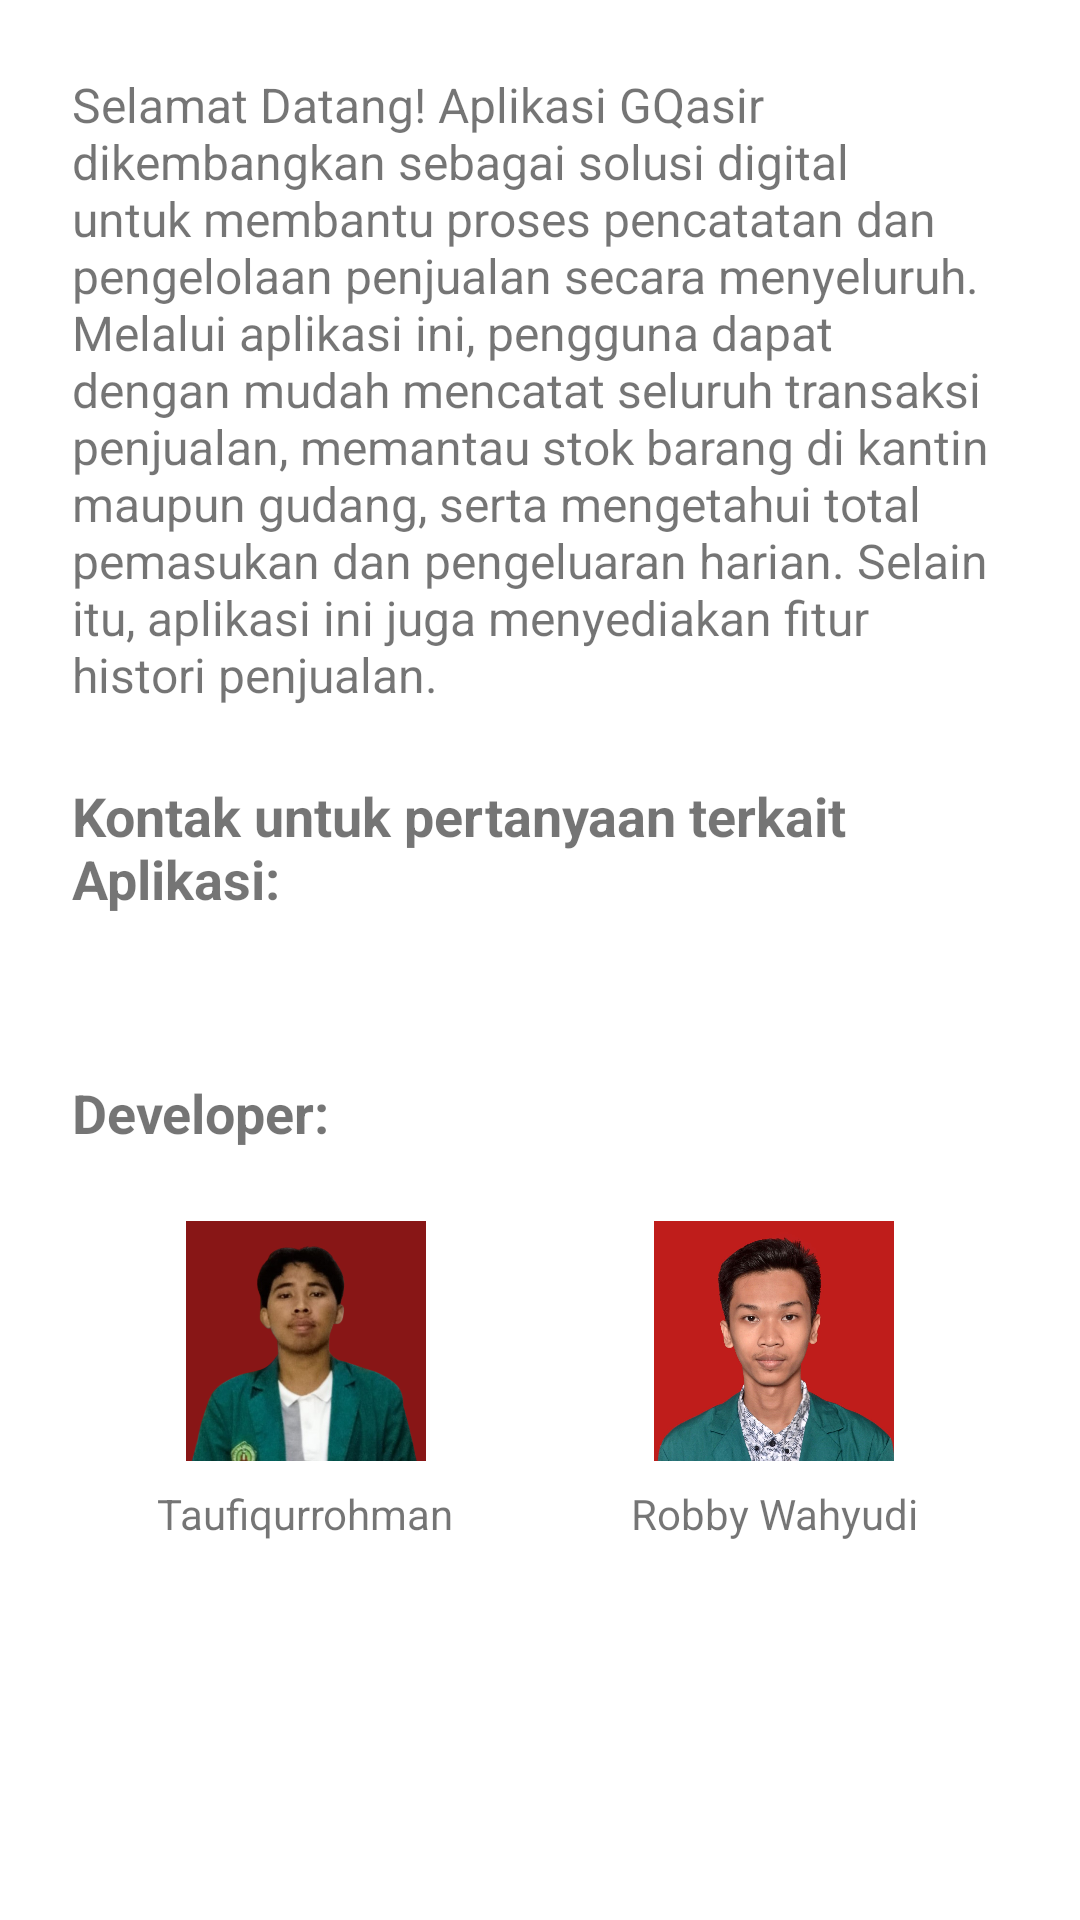

Layout XML and referenced resources for this Android screen:
<!-- AndroidManifest.xml: application theme Theme.GQasir -->
<!-- res/layout/fragment_tentang.xml -->
<?xml version="1.0" encoding="utf-8"?>
<ScrollView xmlns:android="http://schemas.android.com/apk/res/android"
    android:layout_width="match_parent"
    android:layout_height="match_parent"
    android:padding="24dp">

    <LinearLayout
        android:layout_width="match_parent"
        android:layout_height="wrap_content"
        android:orientation="vertical">

        <TextView
            android:layout_width="match_parent"
            android:layout_height="wrap_content"
            android:text="Selamat Datang! Aplikasi GQasir dikembangkan sebagai solusi digital untuk membantu proses pencatatan dan pengelolaan penjualan secara menyeluruh. Melalui aplikasi ini, pengguna dapat dengan mudah mencatat seluruh transaksi penjualan, memantau stok barang di kantin maupun gudang, serta mengetahui total pemasukan dan pengeluaran harian. Selain itu, aplikasi ini juga menyediakan fitur histori penjualan."

            android:textSize="16sp"
            android:paddingBottom="24dp" />

        <TextView
            android:layout_width="wrap_content"
            android:layout_height="wrap_content"
            android:text="Kontak untuk pertanyaan terkait Aplikasi:"
            android:textSize="18sp"
            android:textStyle="bold"
            android:paddingBottom="8dp" />
        <TextView
            android:id="@+id/emailTextView"
            android:layout_width="wrap_content"
            android:layout_height="wrap_content"
            android:textSize="16sp"
            android:paddingBottom="24dp"
            android:clickable="true"
            android:focusable="true"
            android:textIsSelectable="true"
            />




        <TextView
            android:layout_width="wrap_content"
            android:layout_height="wrap_content"
            android:text="Developer:"
            android:textSize="18sp"
            android:textStyle="bold"
            android:paddingBottom="8dp" />

        <LinearLayout
            android:layout_width="match_parent"
            android:layout_height="wrap_content"
            android:orientation="horizontal"
            android:gravity="center"
            android:paddingBottom="24dp"
            android:layout_marginTop="16dp">

            
            <LinearLayout
                android:id="@+id/profileTaufiq"
                android:layout_width="0dp"
                android:layout_height="wrap_content"
                android:layout_weight="1"
                android:orientation="vertical"
                android:gravity="center"
                android:clickable="true"
                android:focusable="true">

                <ImageView
                    android:id="@+id/imgTaufiq"
                    android:layout_width="80dp"
                    android:layout_height="80dp"
                    android:src="@drawable/taufiq"
                android:scaleType="centerCrop"
                android:layout_marginBottom="8dp" />

                <TextView
                    android:layout_width="wrap_content"
                    android:layout_height="wrap_content"
                    android:text="Taufiqurrohman"
                    android:textSize="14sp"
                    android:textAlignment="center" />
            </LinearLayout>

            
            <LinearLayout
                android:id="@+id/profileRobby"
                android:layout_width="0dp"
                android:layout_height="wrap_content"
                android:layout_weight="1"
                android:orientation="vertical"
                android:gravity="center"
                android:clickable="true"
                android:focusable="true">

                <ImageView
                    android:id="@+id/imgRobby"
                    android:layout_width="80dp"
                    android:layout_height="80dp"
                    android:src="@drawable/roby"
                android:scaleType="centerCrop"
                android:layout_marginBottom="8dp" />

                <TextView
                    android:layout_width="wrap_content"
                    android:layout_height="wrap_content"
                    android:text="Robby Wahyudi"
                    android:textSize="14sp"
                    android:textAlignment="center" />
            </LinearLayout>

        </LinearLayout>


    </LinearLayout>
</ScrollView>
<!-- resources referenced by this layout -->
<resources>
  <!-- drawable roby: jpg bitmap (drawable, 106729 bytes) -->
  <!-- drawable taufiq: png bitmap (drawable, 194373 bytes) -->
  <style name="Theme.GQasir" parent="Theme.MaterialComponents.DayNight.DarkActionBar">
          
          <item name="colorPrimary">@color/blue_button</item>
          <item name="colorPrimaryVariant">@color/purple_700</item>
          <item name="colorOnPrimary">@color/white</item>
          
          <item name="colorSecondary">@color/teal_200</item>
          <item name="colorSecondaryVariant">@color/teal_700</item>
          <item name="colorOnSecondary">@color/black</item>
          
          
          <item name="android:statusBarColor">?attr/colorPrimaryVariant</item>
          
      </style>
  <color name="blue_button">#009688</color>
  <color name="purple_700">#009688</color>
  <color name="white">#FFFFFFFF</color>
  <color name="teal_200">#4DB6AC</color>
  <color name="teal_700">#009688</color>
  <color name="black">#FF000000</color>
</resources>
